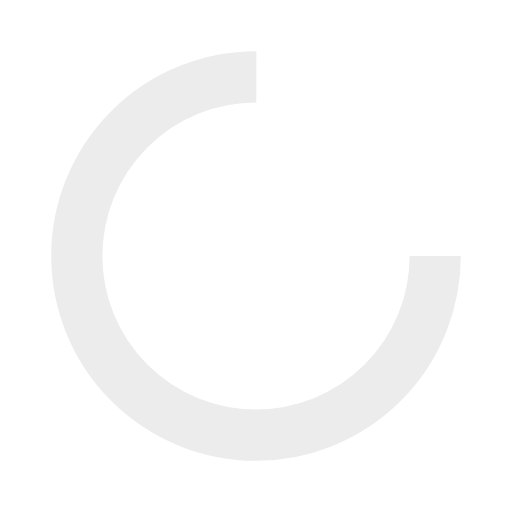
t = 0.00 s
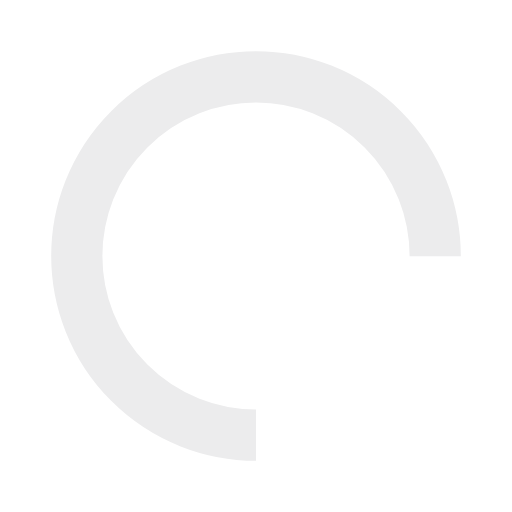
t = 0.25 s
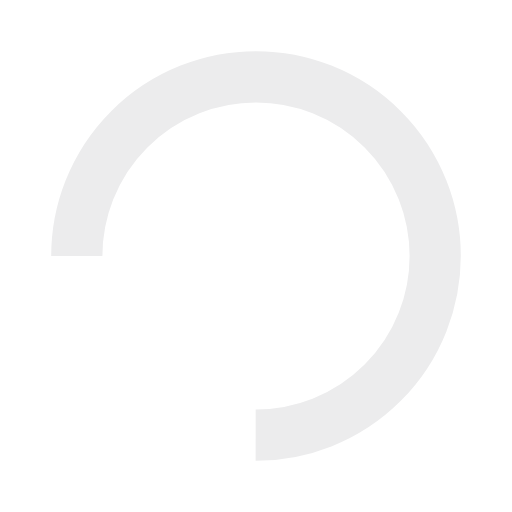
t = 0.50 s
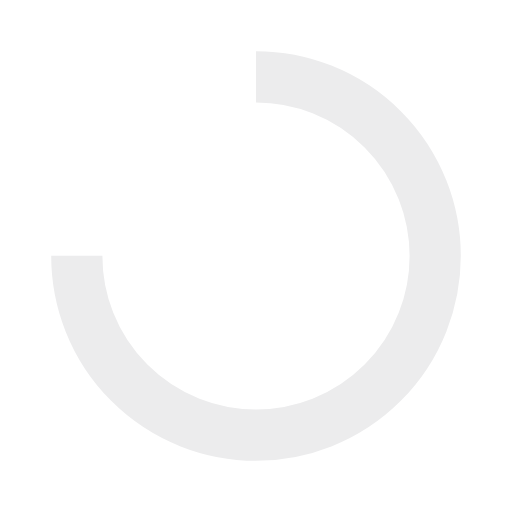
t = 0.75 s

The animated SVG that drew these frames (rendered in a browser with its animation timeline set to each time). Animation: 1 SMIL element (animateTransform=1); one cycle of 1.00 s, repeats indefinitely.

<?xml version="1.0" encoding="utf-8"?>
<svg xmlns="http://www.w3.org/2000/svg" xmlns:xlink="http://www.w3.org/1999/xlink" style="margin: auto; background: none; display: block; shape-rendering: auto;" width="40px" height="40px" viewBox="0 0 100 100" preserveAspectRatio="xMidYMid">
<circle cx="50" cy="50" fill="none" stroke="#ececed" stroke-width="10" r="35" stroke-dasharray="164.93361431346415 56.97787143782138">
  <animateTransform attributeName="transform" type="rotate" repeatCount="indefinite" dur="1s" values="0 50 50;360 50 50" keyTimes="0;1"></animateTransform>
</circle>
<!-- [ldio] generated by https://loading.io/ --></svg>